The GitHub repository SSimplex2003/ProjectBrothereye contains a labelled image folder "tool_crops" with 4 categories: cutting, measure, place part, screwing. Examples follow, each with its label.

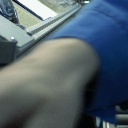
Label: place part

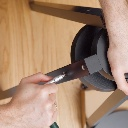
Label: screwing

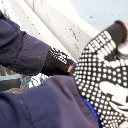
Label: screwing

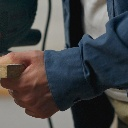
Label: cutting

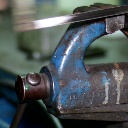
Label: measure

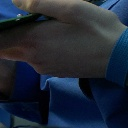
Label: place part
